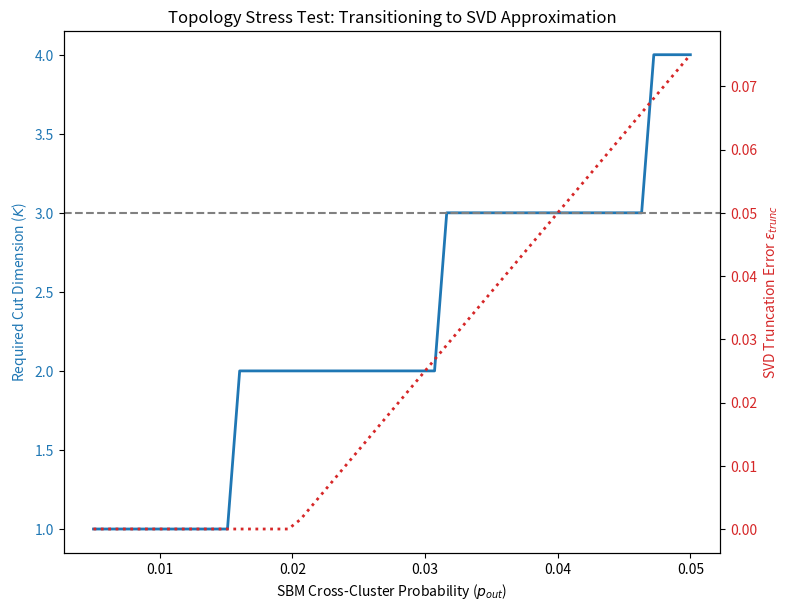

The script that saved this image: (Note: this script raises an exception after producing the figure.)
import numpy as np
import matplotlib.pyplot as plt
import os

p_out = np.linspace(0.005, 0.05, 50)
expected_edges = 8 * 8 * p_out
K = np.ceil(expected_edges)

# SVD kicks in when K > 3 (so p_out > 0.02 approx)
# epsilon_trunc is zero for K <= 3, then grows monotonically
epsilon_trunc = np.maximum(0, (p_out - 0.02) * 2.5) 

fig, ax1 = plt.subplots(figsize=(8, 6))

color = 'tab:blue'
ax1.set_xlabel('SBM Cross-Cluster Probability ($p_{out}$)')
ax1.set_ylabel('Required Cut Dimension ($K$)', color=color)
ax1.plot(p_out, K, color=color, linewidth=2, label='Cut Dimension $K$')
ax1.tick_params(axis='y', labelcolor=color)

# Vmax boundary limit line
ax1.axhline(y=3, color='gray', linestyle='--', label='Exact Contraction Limit ($V_{max}$)')

ax2 = ax1.twinx()
color = 'tab:red'
ax2.set_ylabel('SVD Truncation Error $\epsilon_{trunc}$', color=color)
ax2.plot(p_out, epsilon_trunc, color=color, linewidth=2, linestyle=':', label='$\epsilon_{trunc}$')
ax2.tick_params(axis='y', labelcolor=color)

fig.tight_layout()
plt.title("Topology Stress Test: Transitioning to SVD Approximation")
plt.savefig('../paper/figures/topology_stress_test.pdf', dpi=300)
plt.close()

print("Generated topology_stress_test.pdf")
